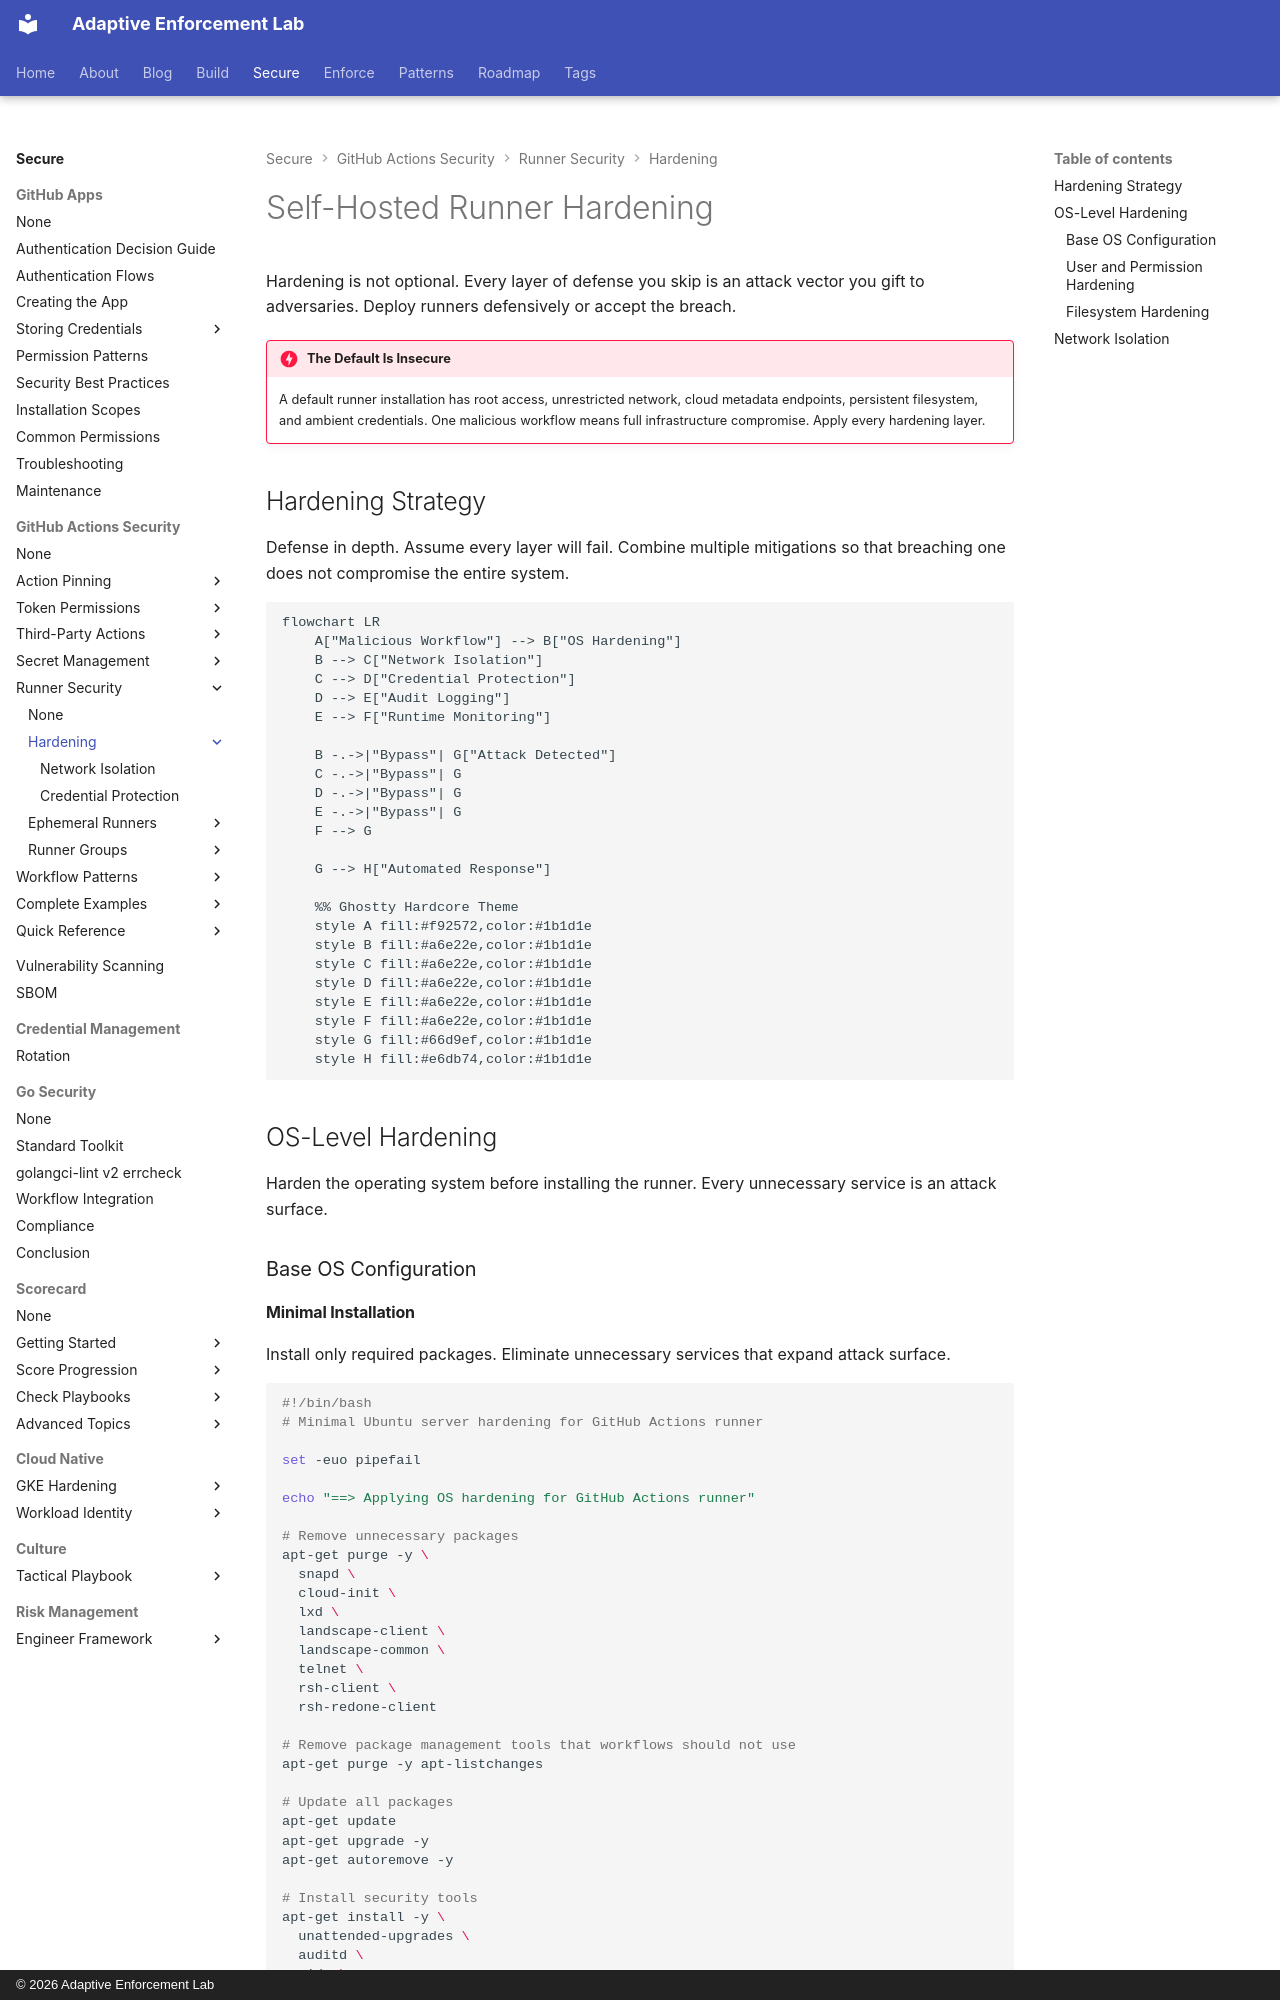

repository: adaptive-enforcement-lab/adaptive-enforcement-lab-com · page: secure/github-actions-security/runners/hardening/index.html · generator: mkdocs · copyright: © 2026 Adaptive Enforcement Lab

---
title: Self-Hosted Runner Hardening
description: >-
  Comprehensive hardening steps for self-hosted GitHub Actions runners.
  OS-level security, network isolation, credential protection, and audit logging.
tags:
  - github-actions
  - security
  - runners
  - hardening
  - infrastructure
provenance: human
---

# Self-Hosted Runner Hardening

Hardening is not optional. Every layer of defense you skip is an attack vector you gift to adversaries. Deploy runners defensively or accept the breach.

!!! danger "The Default Is Insecure"

    A default runner installation has root access, unrestricted network, cloud metadata endpoints, persistent filesystem, and ambient credentials. One malicious workflow means full infrastructure compromise. Apply every hardening layer.

## Hardening Strategy

Defense in depth. Assume every layer will fail. Combine multiple mitigations so that breaching one does not compromise the entire system.

```mermaid
flowchart LR
    A["Malicious Workflow"] --> B["OS Hardening"]
    B --> C["Network Isolation"]
    C --> D["Credential Protection"]
    D --> E["Audit Logging"]
    E --> F["Runtime Monitoring"]

    B -.->|"Bypass"| G["Attack Detected"]
    C -.->|"Bypass"| G
    D -.->|"Bypass"| G
    E -.->|"Bypass"| G
    F --> G

    G --> H["Automated Response"]

    %% Ghostty Hardcore Theme
    style A fill:#f92572,color:#1b1d1e
    style B fill:#a6e22e,color:#1b1d1e
    style C fill:#a6e22e,color:#1b1d1e
    style D fill:#a6e22e,color:#1b1d1e
    style E fill:#a6e22e,color:#1b1d1e
    style F fill:#a6e22e,color:#1b1d1e
    style G fill:#66d9ef,color:#1b1d1e
    style H fill:#e6db74,color:#1b1d1e

```

## OS-Level Hardening

Harden the operating system before installing the runner. Every unnecessary service is an attack surface.

### Base OS Configuration

#### Minimal Installation

Install only required packages. Eliminate unnecessary services that expand attack surface.

```bash
#!/bin/bash
# Minimal Ubuntu server hardening for GitHub Actions runner

set -euo pipefail

echo "==> Applying OS hardening for GitHub Actions runner"

# Remove unnecessary packages
apt-get purge -y \
  snapd \
  cloud-init \
  lxd \
  landscape-client \
  landscape-common \
  telnet \
  rsh-client \
  rsh-redone-client

# Remove package management tools that workflows should not use
apt-get purge -y apt-listchanges

# Update all packages
apt-get update
apt-get upgrade -y
apt-get autoremove -y

# Install security tools
apt-get install -y \
  unattended-upgrades \
  auditd \
  aide \
  fail2ban \
  ufw \
  apparmor \
  apparmor-utils

echo "==> OS hardening complete"
```
